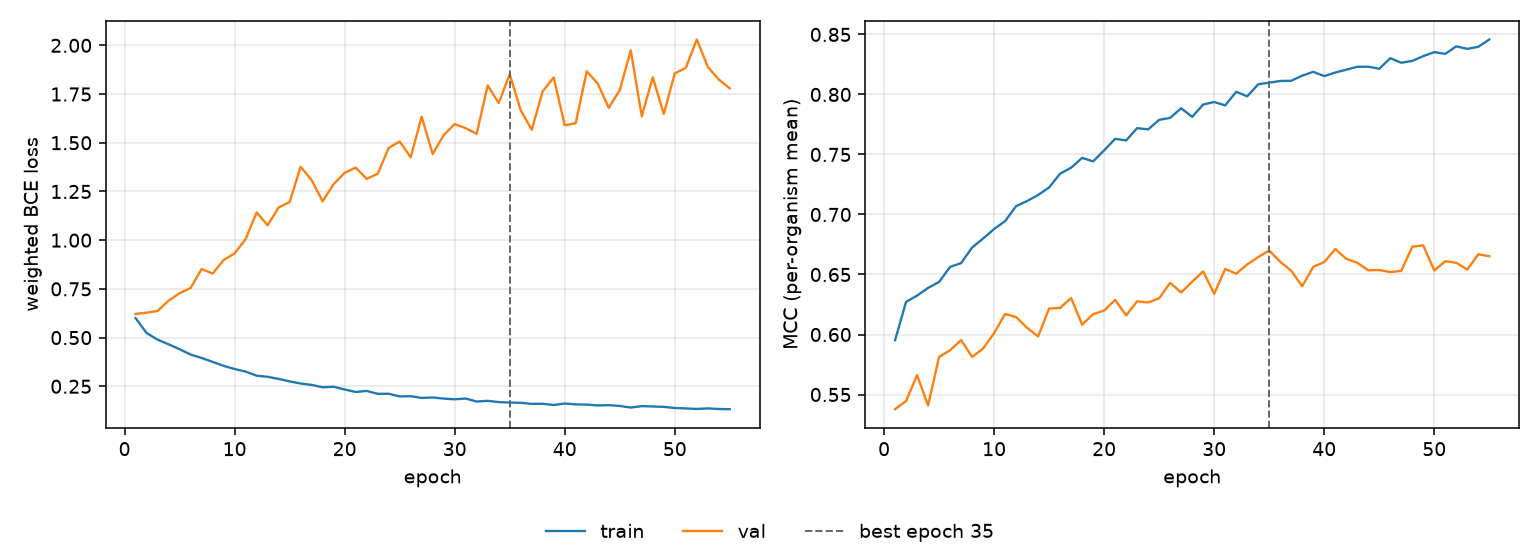

The file beside this chart, header and first rows:
epoch, tr_loss, vl_loss, tr_mcc, vl_mcc, is_best
1, 0.6002, 0.6212, 0.5953, 0.5378, False
2, 0.5236, 0.6279, 0.6272, 0.5446, False
3, 0.4894, 0.6366, 0.6324, 0.5661, False
4, 0.4655, 0.6898, 0.6388, 0.5409, False
5, 0.4402, 0.7274, 0.6438, 0.5814, False
6, 0.413, 0.7546, 0.6563, 0.5868, False
7, 0.3955, 0.8521, 0.6595, 0.5954, False
8, 0.3755, 0.8287, 0.6725, 0.5814, False
9, 0.355, 0.8982, 0.68, 0.5883, False
10, 0.3387, 0.9321, 0.6879, 0.6012, False
11, 0.3256, 1.005, 0.6945, 0.6171, False
12, 0.3044, 1.143, 0.707, 0.6146, False
13, 0.2987, 1.077, 0.7112, 0.6056, False
14, 0.2878, 1.168, 0.7162, 0.5984, False
15, 0.2752, 1.195, 0.7226, 0.6217, False
16, 0.2643, 1.377, 0.734, 0.6221, False
17, 0.2572, 1.308, 0.739, 0.6304, False
18, 0.2451, 1.199, 0.7472, 0.6082, False
19, 0.2477, 1.287, 0.7442, 0.617, False
20, 0.2336, 1.345, 0.7535, 0.62, False
21, 0.221, 1.373, 0.763, 0.6289, False
22, 0.2262, 1.314, 0.7617, 0.6159, False
23, 0.2114, 1.341, 0.7719, 0.6277, False
24, 0.2116, 1.473, 0.7709, 0.6266, False
25, 0.198, 1.507, 0.7789, 0.6302, False
26, 0.1993, 1.425, 0.7805, 0.6431, False
27, 0.1903, 1.634, 0.7885, 0.635, False
28, 0.1926, 1.442, 0.7813, 0.6441, False
29, 0.187, 1.539, 0.7916, 0.6526, False
30, 0.1832, 1.596, 0.7937, 0.6339, False
31, 0.1872, 1.575, 0.7909, 0.6546, False
32, 0.1717, 1.546, 0.8022, 0.6507, False
33, 0.1755, 1.794, 0.7984, 0.6584, False
34, 0.169, 1.704, 0.8085, 0.6645, False
35, 0.1665, 1.852, 0.8098, 0.6701, True
36, 0.1653, 1.667, 0.8112, 0.6606, False
37, 0.1599, 1.567, 0.8114, 0.6531, False
38, 0.1602, 1.765, 0.8157, 0.6402, False
39, 0.1541, 1.835, 0.8189, 0.6563, False
40, 0.1616, 1.59, 0.8153, 0.6604, False
41, 0.1572, 1.6, 0.8182, 0.6712, False
42, 0.156, 1.867, 0.8206, 0.6631, False
43, 0.1518, 1.804, 0.823, 0.6598, False
44, 0.1532, 1.679, 0.8232, 0.6535, False
45, 0.1492, 1.77, 0.8214, 0.6537, False
46, 0.1409, 1.974, 0.8302, 0.652, False
47, 0.1482, 1.636, 0.8264, 0.653, False
48, 0.1466, 1.836, 0.828, 0.6731, False
49, 0.1444, 1.648, 0.8319, 0.6743, False
50, 0.1385, 1.856, 0.8353, 0.6533, False
51, 0.1364, 1.884, 0.8338, 0.6611, False
52, 0.1337, 2.03, 0.8401, 0.6598, False
53, 0.1364, 1.89, 0.838, 0.6541, False
54, 0.1334, 1.824, 0.8397, 0.6669, False
55, 0.1324, 1.779, 0.8458, 0.6652, False
